Run: headless pygame with SDL's dummy video driver; simulated clock (each Clock.tick advances the game by its frame time, no real sleeping); random seed 0; keys injected as events and as key.get_pressed() state; mouse plan: one left click at the window centre at the start of phase 2, then a move to the lower-right quarter at the start of phase 3.
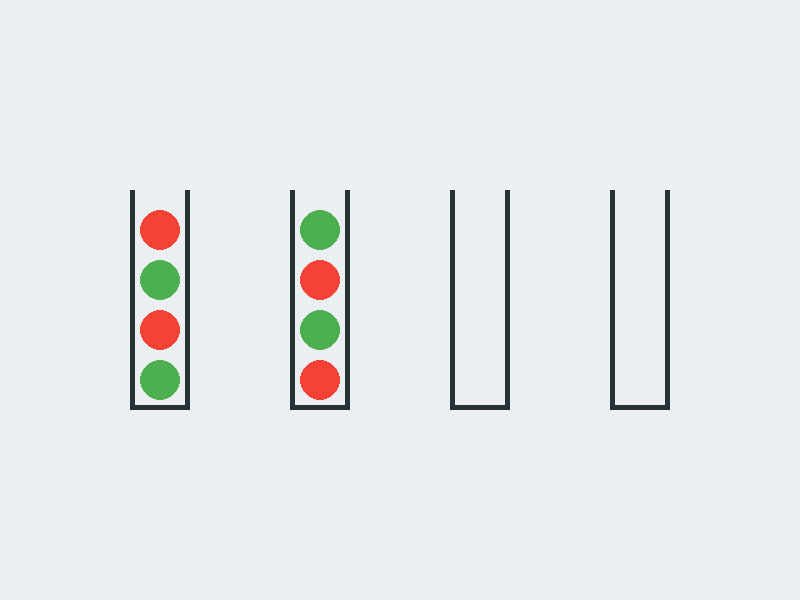
Frame 1 of 4 · flips 1–60 · no input
Frame 2 of 4 · flips 61–180 · clicked the window centre · tapped SPACE, RETURN · held RIGHT (→), D · screen unchanged from frame 1, image omitted
Frame 3 of 4 · flips 181–300 · moved the mouse to the lower-right quarter · held DOWN (↓), S · screen unchanged from frame 2, image omitted
Frame 4 of 4 · flips 301–420 · held LEFT (←), A, UP (↑), W · screen unchanged from frame 3, image omitted

The pygame program that drew these frames:

import pygame

from pygame.locals import (
    K_ESCAPE,
    KEYDOWN,
    QUIT,
)

arr1=[2,1,2,1]
arr2=[1,2,1,2]
arr3 = []
arr4 = []
n=2
m=4
arrTotal=[arr1,arr2,arr3,arr4]
completed = [0]*m

def fillCompleted(col):
    if checkCompleted(col):
        completed[col] = 1

def checkCompleted(col):
    if len(set(arrTotal[col])) == 1 and len(arrTotal[col]) == m:
        return True
    else: return False

def validMove(fromCol,toCol):
    if len(arrTotal[fromCol]) > 0 and len(arrTotal[toCol]) < m and fromCol != toCol and not(completed[fromCol]):
        if len(arrTotal[toCol]) == 0:
            return True
        elif arrTotal[fromCol][-1] == arrTotal[toCol][-1]:
            return True
        else: return False
    else: return False

def moveBall(fromCol,toCol):
    if validMove(fromCol,toCol):
        num = arrTotal[fromCol].pop(-1)
        arrTotal[toCol].append(num)
        fillCompleted(toCol)
    else:print("Invalid Move!")

def gameOver():
    if completed.count(1) == n:
        return True
    else: return False

class Node:
    def __init__(self, matrix, arrCompleted,lastMove):
        self.matrix = matrix
        self.arrCompleted = arrCompleted
        self.lastMove = lastMove

    def printNode(self):
        print("\nMatrix\n")
        print(self.matrix)
        print("\nCompleted\n")
        print(self.arrCompleted)
        print("\nLast Move\n")
        print(self.lastMove)

def drawMap():
    screen.fill((236, 239, 241))
    for x  in range(1,nTubes):
        drawTube(x)
 
def color(number):
    if number == 1:
        color = (244, 67, 54)
    elif number == 2:
        color = (76, 175, 80)
    elif number == 3:
        color = (33, 150, 243)
    elif number == 4:
        color = (255, 152, 0)
    elif number == 5:
        color = (255, 193, 7)
    elif number == 6:
        color = (156, 39, 176)
    return color

def drawTube(number):
    center = SCREEN_WIDTH / nTubes
    tube = pygame.Surface((60, 220))
    tube.fill((38, 50, 56))
    if number == fromTube:
        tube.fill((144, 164, 174))
    tube_center = (
    (center*number -tube.get_width()/2),
    (SCREEN_HEIGHT-tube.get_height())/2
    )
    pygame.draw.rect(tube,(236, 239, 241),pygame.Rect(5,0,50,215))
    currentBall = 1
    for x in arrTotal[number-1]:    
        pygame.draw.circle(tube,color(x),(30,215-(25*currentBall)),20)
        currentBall = currentBall +2
    tubeClickable = screen.blit(tube, tube_center)
    tubesArray[number-1] = tubeClickable

## Game 
pygame.init()

SCREEN_WIDTH = 800
SCREEN_HEIGHT = 600
running = True
tubeSelected = False
fromTube = -1
toTube = -1
tubesArray = [0]*m
nTubes = len(arrTotal)+1 
screen = pygame.display.set_mode((SCREEN_WIDTH, SCREEN_HEIGHT))

# Main loop
while running:
    for event in pygame.event.get():
        if event.type == pygame.MOUSEBUTTONUP:
            pos=pygame.mouse.get_pos()
            for tube in tubesArray:
                if tube.collidepoint(pos):
                    if not tubeSelected : 
                        fromTube = tubesArray.index(tube)+1
                        tubeSelected = True
                    else:
                        toTube = tubesArray.index(tube)+1
                        moveBall(fromTube-1,toTube-1)
                        tubeSelected = False
                        fromTube = -1 
                        toTube = -1 
        if event.type == KEYDOWN:
            if event.key == K_ESCAPE:
                running = False
        elif event.type == QUIT:
            running = False
    
    drawMap()
    pygame.display.flip()
    if gameOver():
        running= False
pygame.quit()
